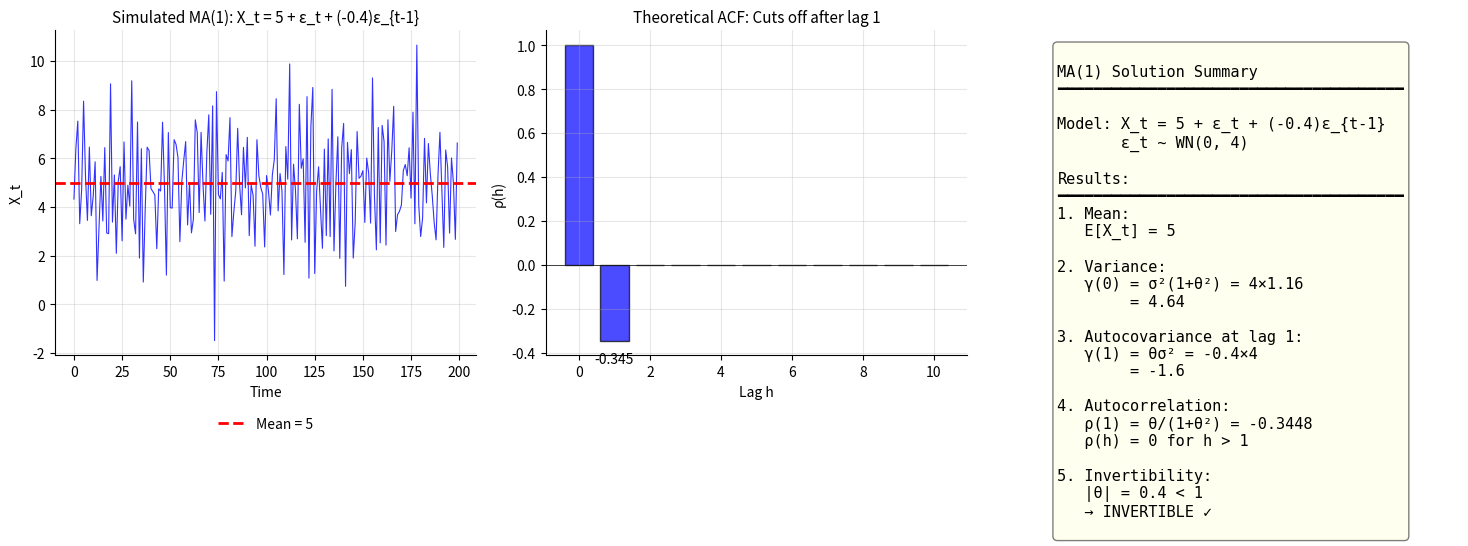

Reproduce this figure in Python. (Note: this script raises an exception after producing the figure.)
"""
TSA_ch2_ex2_ma1
===============
Seminar Exercise 2: MA(1) Properties

Problem: X_t = 5 + ε_t - 0.4ε_{t-1}, ε_t ~ WN(0, 4)
Calculate mean, variance, autocovariance, autocorrelation, check invertibility
"""

import numpy as np
import matplotlib.pyplot as plt

# --- Standard chart style ---
plt.rcParams['figure.facecolor'] = 'none'
plt.rcParams['axes.facecolor'] = 'none'
plt.rcParams['savefig.facecolor'] = 'none'
plt.rcParams['savefig.transparent'] = True
plt.rcParams['axes.grid'] = False
plt.rcParams['axes.spines.top'] = False
plt.rcParams['axes.spines.right'] = False


# Given parameters
mu_given = 5        # constant (mean)
theta = -0.4        # MA coefficient (note the sign!)
sigma_sq = 4        # variance of white noise

print("=" * 60)
print("MA(1) PROPERTIES - Step by Step Solution")
print("=" * 60)
print(f"\nModel: X_t = {mu_given} + ε_t - {abs(theta)}ε_{{t-1}}")
print(f"       X_t = {mu_given} + ε_t + ({theta})ε_{{t-1}}")
print(f"where ε_t ~ WN(0, {sigma_sq})")
print(f"\nNote: θ = {theta} (negative coefficient)")

# 1. Mean
print("\n" + "-" * 60)
print("1. Calculate E[X_t]")
print("-" * 60)
print("\nE[X_t] = E[μ + ε_t + θε_{t-1}]")
print("       = μ + E[ε_t] + θ E[ε_{t-1}]")
print("       = μ + 0 + θ × 0")

E_X = mu_given
print(f"       = {E_X}")
print("\nNote: MA processes with constant have mean equal to the constant.")

# 2. Variance
print("\n" + "-" * 60)
print("2. Calculate γ(0) = Var(X_t)")
print("-" * 60)
print("\nVar(X_t) = Var(ε_t + θε_{t-1})")
print("         = Var(ε_t) + θ² Var(ε_{t-1})  [ε's independent]")
print("         = σ² + θ² σ²")
print("         = σ²(1 + θ²)")
print()
print(f"γ(0) = {sigma_sq} × (1 + ({theta})²)")
print(f"γ(0) = {sigma_sq} × (1 + {theta**2})")
print(f"γ(0) = {sigma_sq} × {1 + theta**2}")

gamma_0 = sigma_sq * (1 + theta**2)
print(f"γ(0) = {gamma_0:.2f}")

# 3. Autocovariance at lag 1
print("\n" + "-" * 60)
print("3. Calculate γ(1) = Cov(X_t, X_{t-1})")
print("-" * 60)
print("\nX_t = ε_t + θε_{t-1}")
print("X_{t-1} = ε_{t-1} + θε_{t-2}")
print()
print("Cov(X_t, X_{t-1}) = Cov(ε_t + θε_{t-1}, ε_{t-1} + θε_{t-2})")
print("                 = Cov(ε_t, ε_{t-1}) + Cov(ε_t, θε_{t-2})")
print("                   + Cov(θε_{t-1}, ε_{t-1}) + Cov(θε_{t-1}, θε_{t-2})")
print("                 = 0 + 0 + θ × Var(ε_{t-1}) + 0")
print("                 = θσ²")
print()
print(f"γ(1) = {theta} × {sigma_sq}")

gamma_1 = theta * sigma_sq
print(f"γ(1) = {gamma_1}")

# 4. Autocorrelation
print("\n" + "-" * 60)
print("4. Calculate ρ(1)")
print("-" * 60)
print("\nρ(1) = γ(1) / γ(0)")
print(f"     = {gamma_1} / {gamma_0}")

rho_1 = gamma_1 / gamma_0
print(f"     = {rho_1:.4f}")

print("\nAlternative formula: ρ(1) = θ / (1 + θ²)")
print(f"                          = {theta} / (1 + {theta**2})")
print(f"                          = {theta} / {1 + theta**2}")
print(f"                          = {theta / (1 + theta**2):.4f} ✓")

# Note about ρ(2) and beyond
print("\n" + "-" * 60)
print("Note: ρ(h) for h > 1")
print("-" * 60)
print("\nFor MA(1): ρ(h) = 0 for all h > 1")
print("This is because X_t and X_{t-h} share no common ε terms when h > 1.")

# 5. Invertibility
print("\n" + "-" * 60)
print("5. Check Invertibility")
print("-" * 60)
print("\nMA(1) is invertible if |θ| < 1")
print()
print(f"|θ| = |{theta}| = {abs(theta)}")
print(f"{abs(theta)} < 1 ? {'YES ✓' if abs(theta) < 1 else 'NO ✗'}")

if abs(theta) < 1:
    print("\n→ The process IS INVERTIBLE")
    print("  This means it can be written as an AR(∞) process.")
else:
    print("\n→ The process is NOT INVERTIBLE")

# Visualization
fig, axes = plt.subplots(1, 3, figsize=(15, 5))

# Simulated MA(1)
np.random.seed(42)
n = 200
eps = np.random.normal(0, np.sqrt(sigma_sq), n+1)
x = np.zeros(n)
for t in range(n):
    x[t] = mu_given + eps[t+1] + theta * eps[t]

ax1 = axes[0]
ax1.plot(x, 'b-', linewidth=0.8, alpha=0.8)
ax1.axhline(y=mu_given, color='red', linestyle='--', linewidth=2, label=f'Mean = {mu_given}')
ax1.set_title(f'Simulated MA(1): X_t = {mu_given} + ε_t + ({theta})ε_{{t-1}}', fontsize=11)
ax1.set_xlabel('Time')
ax1.set_ylabel('X_t')
ax1.legend(loc='upper center', bbox_to_anchor=(0.5, -0.15), frameon=False)
ax1.grid(True, alpha=0.3)

# ACF
ax2 = axes[1]
lags = np.arange(0, 11)
acf_theoretical = np.zeros(11)
acf_theoretical[0] = 1
acf_theoretical[1] = rho_1
ax2.bar(lags, acf_theoretical, color='blue', alpha=0.7, edgecolor='black')
ax2.axhline(y=0, color='black', linewidth=0.5)
ax2.set_title('Theoretical ACF: Cuts off after lag 1', fontsize=11)
ax2.set_xlabel('Lag h')
ax2.set_ylabel('ρ(h)')
ax2.grid(True, alpha=0.3)
ax2.text(1, rho_1 - 0.1 if rho_1 < 0 else rho_1 + 0.05, f'{rho_1:.3f}', ha='center', fontsize=10)

# Summary
ax3 = axes[2]
ax3.axis('off')
summary = f"""
MA(1) Solution Summary
━━━━━━━━━━━━━━━━━━━━━━━━━━━━━━━━━━━━━━

Model: X_t = {mu_given} + ε_t + ({theta})ε_{{t-1}}
       ε_t ~ WN(0, {sigma_sq})

Results:
━━━━━━━━━━━━━━━━━━━━━━━━━━━━━━━━━━━━━━
1. Mean:
   E[X_t] = {E_X}

2. Variance:
   γ(0) = σ²(1+θ²) = {sigma_sq}×{1+theta**2:.2f}
        = {gamma_0:.2f}

3. Autocovariance at lag 1:
   γ(1) = θσ² = {theta}×{sigma_sq}
        = {gamma_1}

4. Autocorrelation:
   ρ(1) = θ/(1+θ²) = {rho_1:.4f}
   ρ(h) = 0 for h > 1

5. Invertibility:
   |θ| = {abs(theta)} < 1
   → {'INVERTIBLE ✓' if abs(theta) < 1 else 'NOT INVERTIBLE ✗'}
"""
ax3.text(0.05, 0.95, summary, transform=ax3.transAxes, fontsize=11,
         verticalalignment='top', family='monospace',
         bbox=dict(boxstyle='round', facecolor='lightyellow', alpha=0.5))

plt.tight_layout()
plt.savefig('../../charts/ch2_seminar_ex2_ma1.png', dpi=150, bbox_inches='tight', transparent=True)
plt.savefig('../../charts/ch2_seminar_ex2_ma1.pdf', bbox_inches='tight', transparent=True)
plt.show()

print("\n" + "=" * 60)
print("FINAL ANSWERS:")
print("=" * 60)
print(f"1. Mean: E[X_t] = {E_X}")
print(f"2. Variance: γ(0) = {gamma_0:.2f}")
print(f"3. Autocovariance: γ(1) = {gamma_1}")
print(f"4. Autocorrelation: ρ(1) = {rho_1:.3f}")
print(f"5. Invertibility: |θ| = {abs(theta)} < 1 → YES, invertible")
